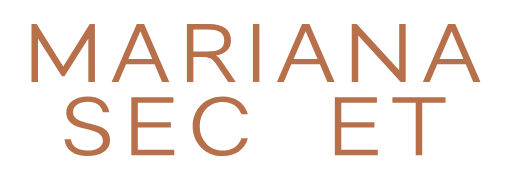
t = 0.00 s
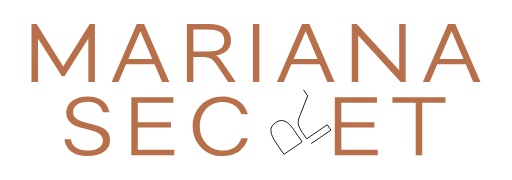
t = 1.75 s
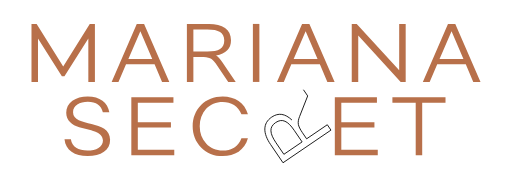
t = 3.50 s
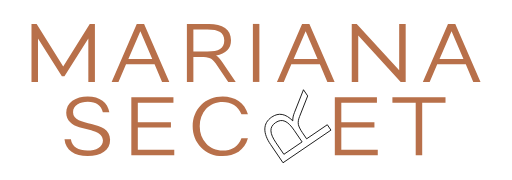
t = 5.25 s

The animated SVG that drew these frames (rendered in a browser with its animation timeline set to each time). Animation: 1 CSS @keyframes rule; one cycle of 7.00 s, repeats indefinitely.

<svg
  width='233'
  height='82'
  viewBox='0 0 233 82'
  fill='none'
  xmlns='http://www.w3.org/2000/svg'>
  <style type="text/css">
    #dash {
    stroke: #000;
    stroke-width: 0.4;
    fill: none;
    stroke-dasharray: 200;
    stroke-dashoffset: 100;
    animation: dash 7s linear alternate infinite;
    }


    @keyframes dash {
    from {
    stroke-dashoffset: 200;
    }
    to {
    stroke-dashoffset: 0;
    }
    }
  </style>
  <path
    d='M40.7624 10.8984H43.1148V37.3236H40.1205V17.5047L29.2392 34.7592H28.065L17.1837 17.5047V37.3236H14.2246V10.8984H16.577L28.6716 30.342L40.7663 10.8984H40.7624Z'
    fill='#B8704A'
  />
  <path
    d='M73.7103 37.3236L70.2972 29.3218H57.2944L53.8461 37.3236H50.7383L62.1871 10.8984H65.5219L77.0099 37.3236H73.7103ZM58.3552 26.8669H69.2364L63.8154 14.182L58.3552 26.8669Z'
    fill='#B8704A'
  />
  <path
    d='M107.267 37.3236H103.854L98.1671 28.9817C97.3334 27.7347 96.4605 26.9412 95.5524 26.5268C94.6444 26.1124 93.2392 25.9209 91.3448 25.9209H87.9708V37.3236H85.0156V10.8984H95.0632C101.244 10.8984 105.111 13.2751 105.111 18.3725C105.111 22.1838 102.837 24.4902 98.2845 25.3189C99.2317 25.8857 100.144 26.7926 101.013 28.1139L107.267 37.3275V37.3236ZM87.9708 23.4308H94.3782C99.5331 23.4308 102.038 22.0353 102.038 18.4116C102.038 14.7879 99.537 13.3885 94.3782 13.3885H87.9708V23.4308Z'
    fill='#B8704A'
  />
  <path
    d='M115.08 10.8984H118.035V37.3236H115.08V10.8984Z'
    fill='#B8704A'
  />
  <path
    d='M149.011 37.3236L145.598 29.3218H132.595L129.147 37.3236H126.039L137.488 10.8984H140.823L152.311 37.3236H149.011ZM133.656 26.8669H144.537L139.116 14.182L133.656 26.8669Z'
    fill='#B8704A'
  />
  <path
    d='M181.733 10.8984H184.688V37.3236H182.414L163.078 16.1835V37.3236H160.119V10.8984H162.393L181.729 32.0034V10.8984H181.733Z'
    fill='#B8704A'
  />
  <path
    d='M215.476 37.3236L212.063 29.3218H199.06L195.612 37.3236H192.504L203.953 10.8984H207.288L218.776 37.3236H215.476ZM200.121 26.8669H211.002L205.581 14.182L200.121 26.8669Z'
    fill='#B8704A'
  />
  <path
    d='M50.034 63.6235C50.034 66.0002 49.0868 67.8139 47.2276 69.1352C45.3331 70.4565 42.8672 71.0975 39.7985 71.0975C33.8843 71.0975 29.751 68.5684 29.2578 63.471H32.1777C32.6709 67.0947 35.6261 68.6036 39.685 68.6036C43.744 68.6036 46.7735 66.9422 46.7735 63.9596C46.8479 59.8434 40.6323 59.2414 35.9666 57.9202C32.7062 57.0133 30.0524 54.8633 30.0524 51.353C30.0524 49.0115 30.9996 47.2016 32.8588 45.8803C34.718 44.5591 37.0665 43.918 39.8338 43.918C45.294 43.918 49.0476 46.6738 49.6895 51.1653H46.7305C46.0846 48.1436 43.6579 46.3689 39.9042 46.3689C36.1506 46.3689 33.1563 48.2179 33.1563 51.0872C33.1563 58.2602 50.0262 53.9955 50.0262 63.6195L50.034 63.6235Z'
    fill='#B8704A'
  />
  <path
    d='M62.6602 68.2324H79.2679V70.7225H59.7051V44.2974H78.8882V46.7874H62.6602V55.661H77.7492V58.1158H62.6602V68.2324Z'
    fill='#B8704A'
  />
  <path
    d='M109.861 62.9472H112.82C111.341 68.3456 106.832 71.1015 101.332 71.1015C97.2772 71.1015 94.0167 69.7802 91.4765 67.1377C88.9362 64.5343 87.6484 61.3249 87.6484 57.5097C87.6484 53.6945 88.9362 50.4891 91.4765 47.8466C94.0167 45.2431 97.2772 43.9219 101.332 43.9219C106.828 43.9219 111.341 46.6778 112.82 52.0761H109.861C108.495 48.1866 105.086 46.4119 101.332 46.4119C98.2244 46.4119 95.7194 47.4674 93.7858 49.5822C91.8522 51.7361 90.8658 54.3786 90.8658 57.5097C90.8658 60.6409 91.8522 63.2873 93.7858 65.3982C95.7194 67.552 98.2205 68.6075 101.332 68.6075C105.086 68.6075 108.499 66.8328 109.861 62.9433V62.9472Z'
    fill='#B8704A'
  />
  <path
    id="dash"
    d='M138.122 40.8801L140.043 43.7012L136.349 53.0973C135.788 54.4883 135.623 55.6564 135.792 56.6402C135.96 57.624 136.593 58.8932 137.659 60.4591L139.558 63.2478L148.983 56.8297L150.646 59.2723L128.805 74.146L123.149 65.8412C119.671 60.7328 119.458 56.1986 123.672 53.3295C126.822 51.1842 130.008 51.7658 133.255 55.0619C133.191 53.9599 133.427 52.6956 134.03 51.2337L138.125 40.8779L138.122 40.8801ZM137.5 64.6494L133.894 59.3533C130.992 55.0925 128.429 53.8075 125.433 55.8471C122.438 57.8868 122.689 60.7418 125.593 65.0058L129.2 70.3018L137.5 64.6494Z'
    fill='#B8704A'
  />
  <path
    d='M155.363 68.2324H171.971V70.7225H152.408V44.2974H171.591V46.7874H155.363V55.661H170.452V58.1158H155.363V68.2324Z'
    fill='#B8704A'
  />
  <path
    d='M202.83 44.2974V46.7874H192.215V70.7225H189.256V46.7874H178.641V44.2974H202.83Z'
    fill='#B8704A'
  />
</svg>